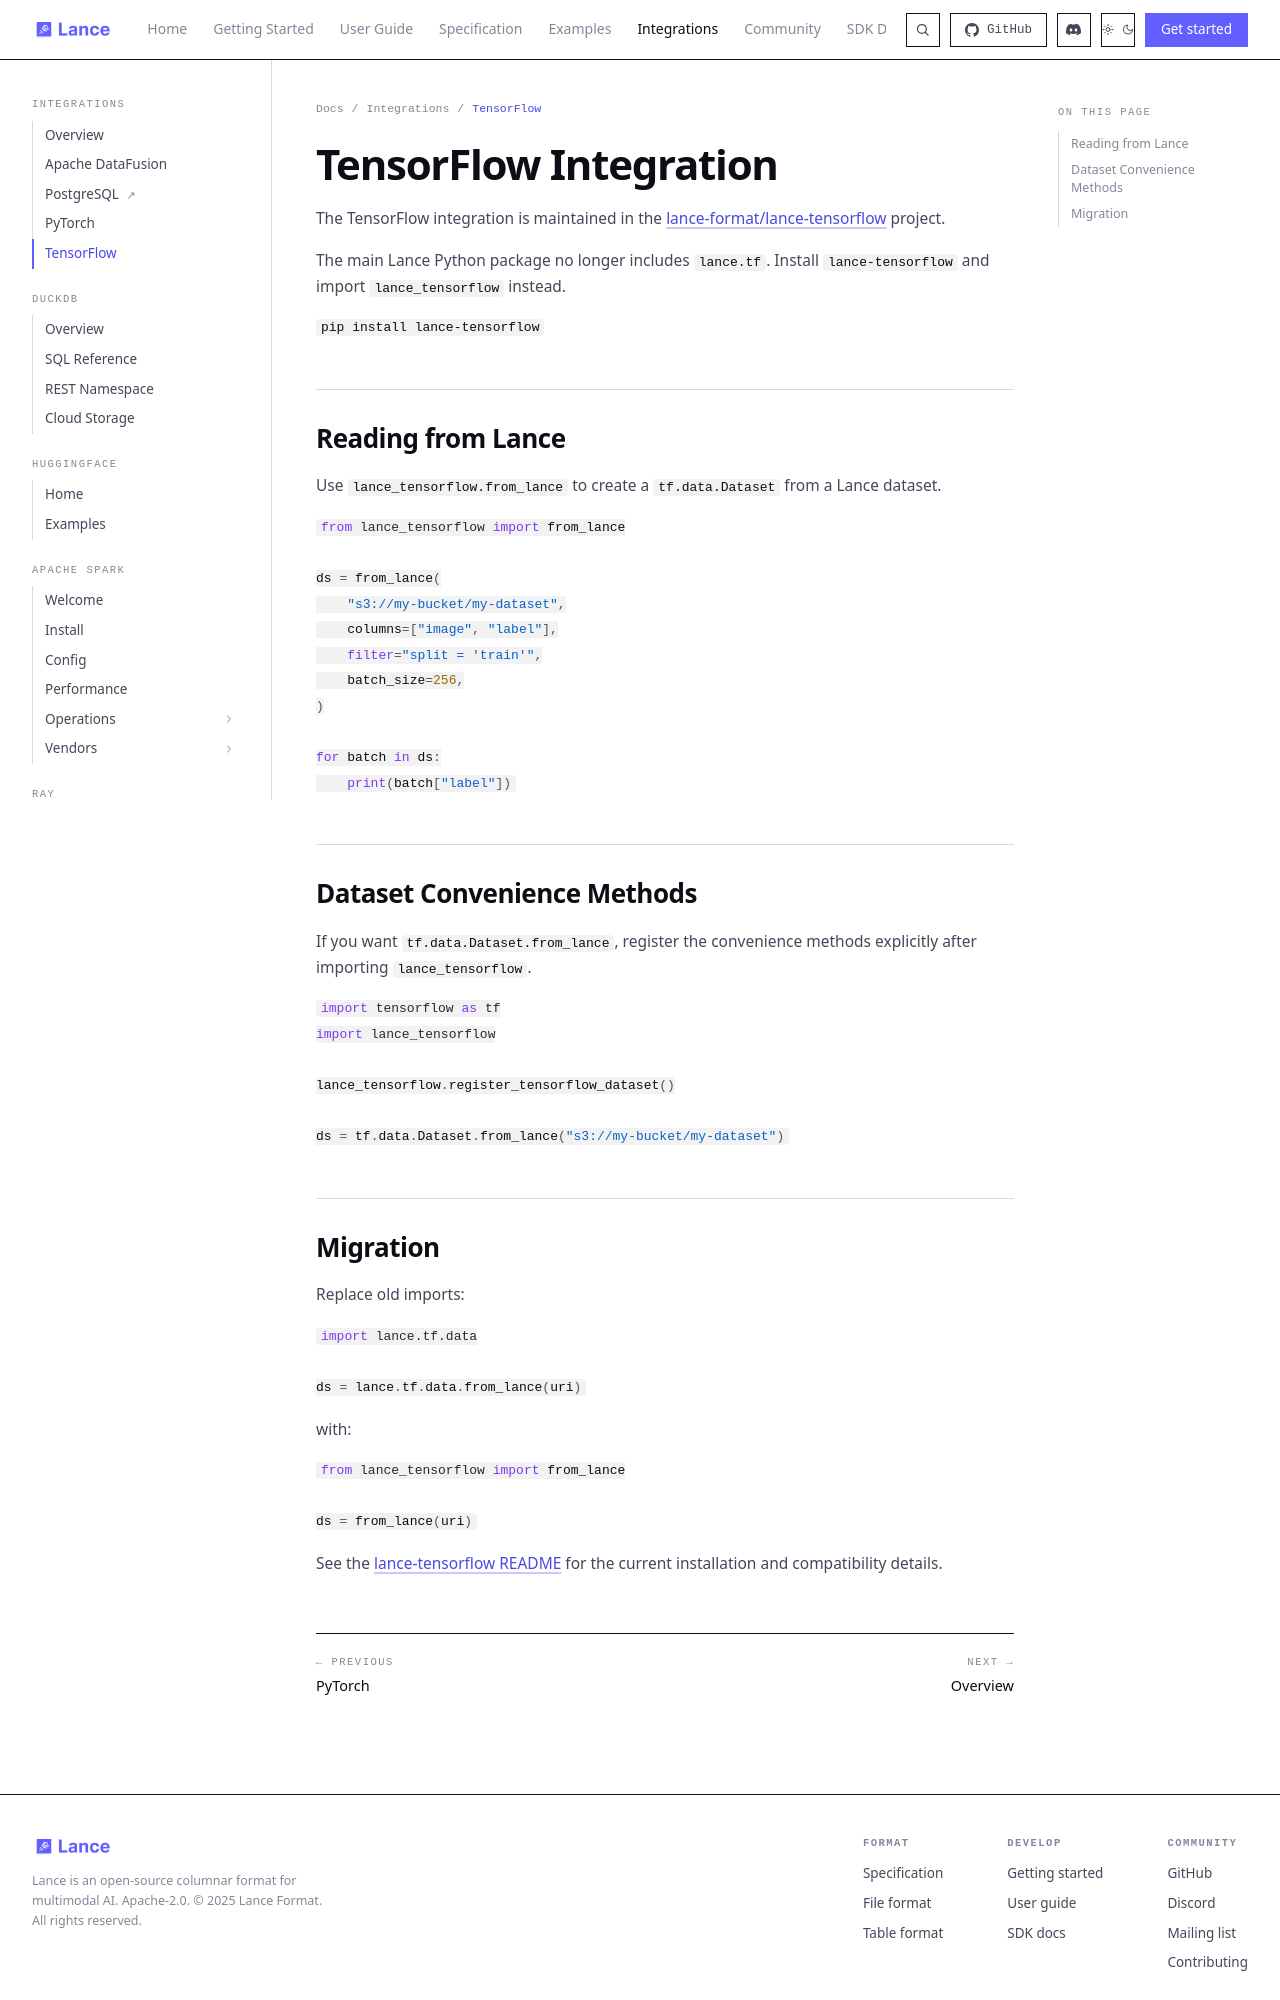

repository: dovel-pr17-validation/pr17r65-cargo-lance · page: integrations/tensorflow/index.html · generator: mkdocs

---
title: TensorFlow
description: Stream Lance datasets into TensorFlow tf.data pipelines with lance-tensorflow.
---

# TensorFlow Integration

The TensorFlow integration is maintained in the
[lance-format/lance-tensorflow](https://github.com/lance-format/lance-tensorflow)
project.

The main Lance Python package no longer includes `lance.tf`. Install
`lance-tensorflow` and import `lance_tensorflow` instead.

```bash
pip install lance-tensorflow
```

## Reading from Lance

Use `lance_tensorflow.from_lance` to create a `tf.data.Dataset` from a Lance
dataset.

```python
from lance_tensorflow import from_lance

ds = from_lance(
    "s3://my-bucket/my-dataset",
    columns=["image", "label"],
    filter="split = 'train'",
    batch_size=256,
)

for batch in ds:
    print(batch["label"])
```

## Dataset Convenience Methods

If you want `tf.data.Dataset.from_lance`, register the convenience methods
explicitly after importing `lance_tensorflow`.

```python
import tensorflow as tf
import lance_tensorflow

lance_tensorflow.register_tensorflow_dataset()

ds = tf.data.Dataset.from_lance("s3://my-bucket/my-dataset")
```
